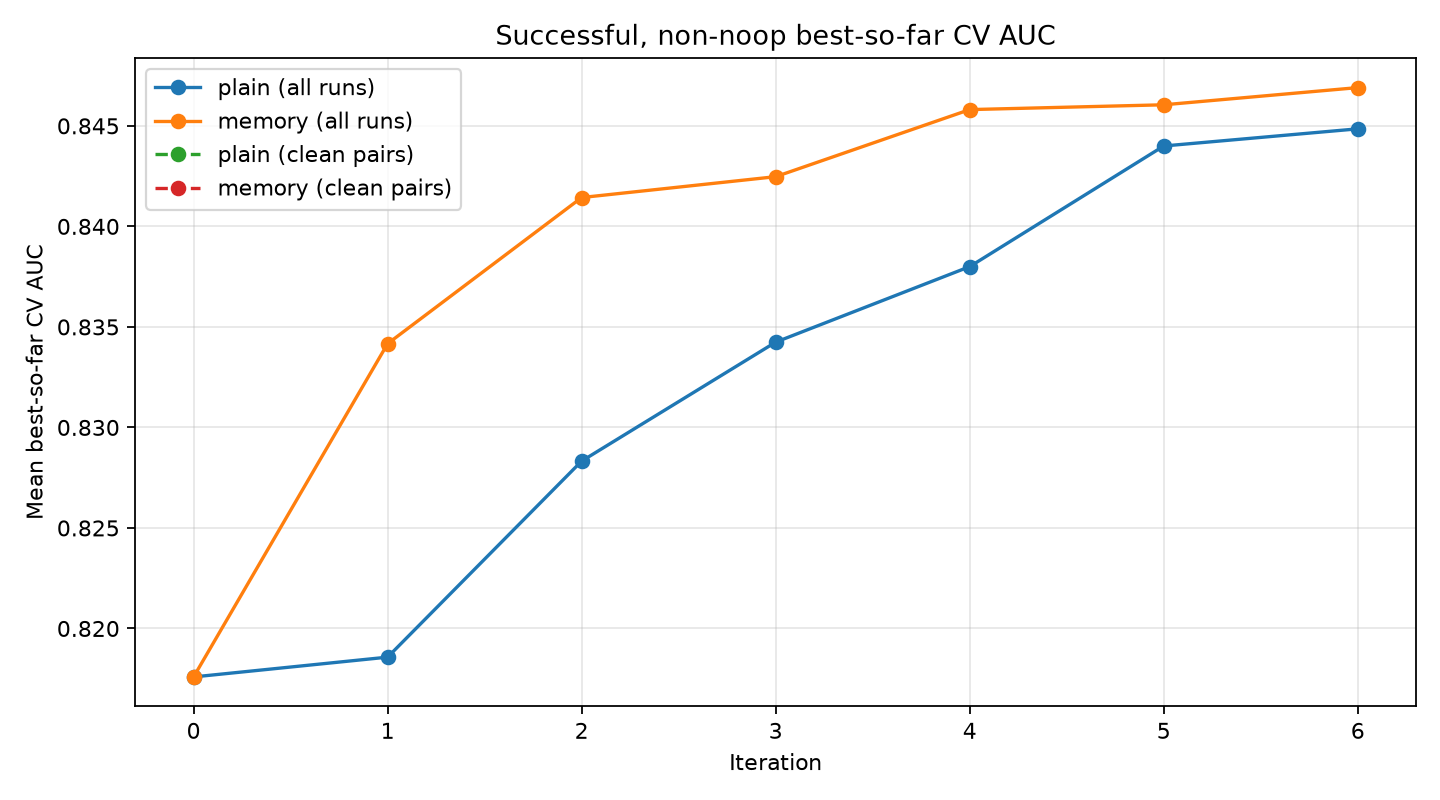

The table this chart was drawn from, first rows:
iteration, plain_all_successful_non_noop, memory_all_successful_non_noop, plain_clean_pairs, memory_clean_pairs, all_paired_dataset_seeds, clean_dataset_seeds
0, 0.8176, 0.8176, , , 24, 0
1, 0.8186, 0.8342, , , 24, 0
2, 0.8283, 0.8414, , , 24, 0
3, 0.8342, 0.8425, , , 24, 0
4, 0.838, 0.8458, , , 24, 0
5, 0.844, 0.846, , , 24, 0
6, 0.8449, 0.8469, , , 24, 0
